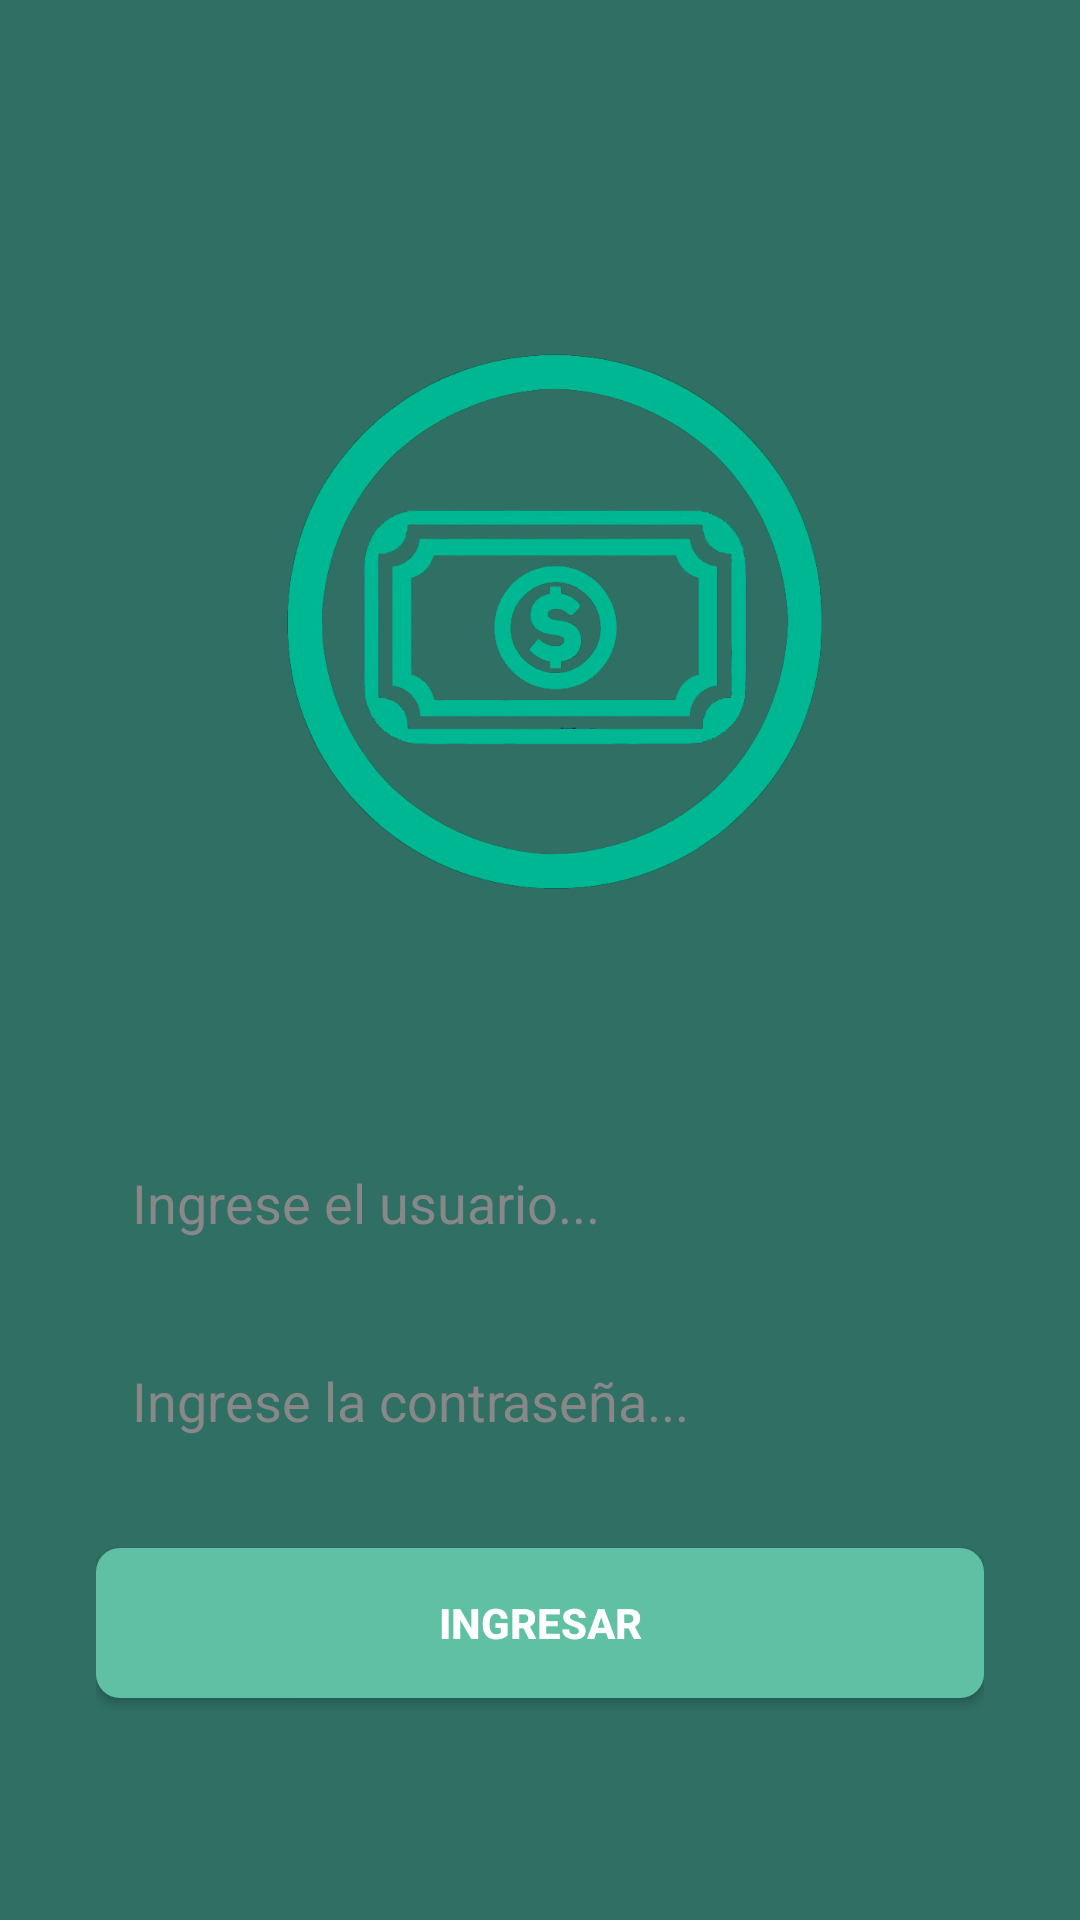

Android layout source for this screen:
<!-- AndroidManifest.xml: activity theme Theme.Lotecol -->
<!-- res/layout/activity_main.xml -->
<?xml version="1.0" encoding="utf-8"?>
<RelativeLayout xmlns:android="http://schemas.android.com/apk/res/android"
    android:layout_width="match_parent"
    android:layout_height="match_parent"
    android:background="#2F6F64"
    android:fitsSystemWindows="true"
    android:padding="32dp">

    <ImageView
        android:id="@+id/iconImage"
        android:layout_width="312dp"
        android:layout_height="264dp"
        android:layout_centerHorizontal="true"
        android:layout_marginTop="40dp"
        android:src="@drawable/lotecol_icon"
        android:contentDescription="Icono dinero" />

    <EditText
        android:id="@+id/usernameEditText"
        android:layout_width="match_parent"
        android:layout_height="50dp"
        android:layout_below="@id/iconImage"
        android:layout_marginTop="40dp"
        android:hint="Ingrese el usuario..."
        android:background="@drawable/rounded_edittext"
        android:padding="12dp"
        android:textColor="#000"
        android:textColorHint="#888" />

    <EditText
        android:id="@+id/passwordEditText"
        android:layout_width="match_parent"
        android:layout_height="50dp"
        android:layout_below="@id/usernameEditText"
        android:layout_marginTop="16dp"
        android:hint="Ingrese la contraseña..."
        android:background="@drawable/rounded_edittext"
        android:padding="12dp"
        android:inputType="textPassword"
        android:textColor="#000"
        android:textColorHint="#888" />

    <Button
        android:id="@+id/loginButton"
        android:layout_width="match_parent"
        android:layout_height="50dp"
        android:layout_below="@id/passwordEditText"
        android:layout_marginTop="24dp"
        android:backgroundTint="#5FC0A4"
        android:text="INGRESAR"
        android:textStyle="bold"
        android:textColor="#FFFFFF"
        android:background="@drawable/rounded_button" />

</RelativeLayout>
<!-- resources referenced by this layout -->
<resources>
  <!-- drawable lotecol_icon: png bitmap (drawable, 124981 bytes) -->
  <!-- drawable rounded_button (drawable) -->
  <shape xmlns:android="http://schemas.android.com/apk/res/android"
      android:shape="rectangle">
      <solid android:color="#5FC0A4"/>
      <corners android:radius="8dp"/>
  </shape>
  <style name="Theme.Lotecol" parent="Theme.AppCompat.DayNight.NoActionBar">
          
      </style>
</resources>
